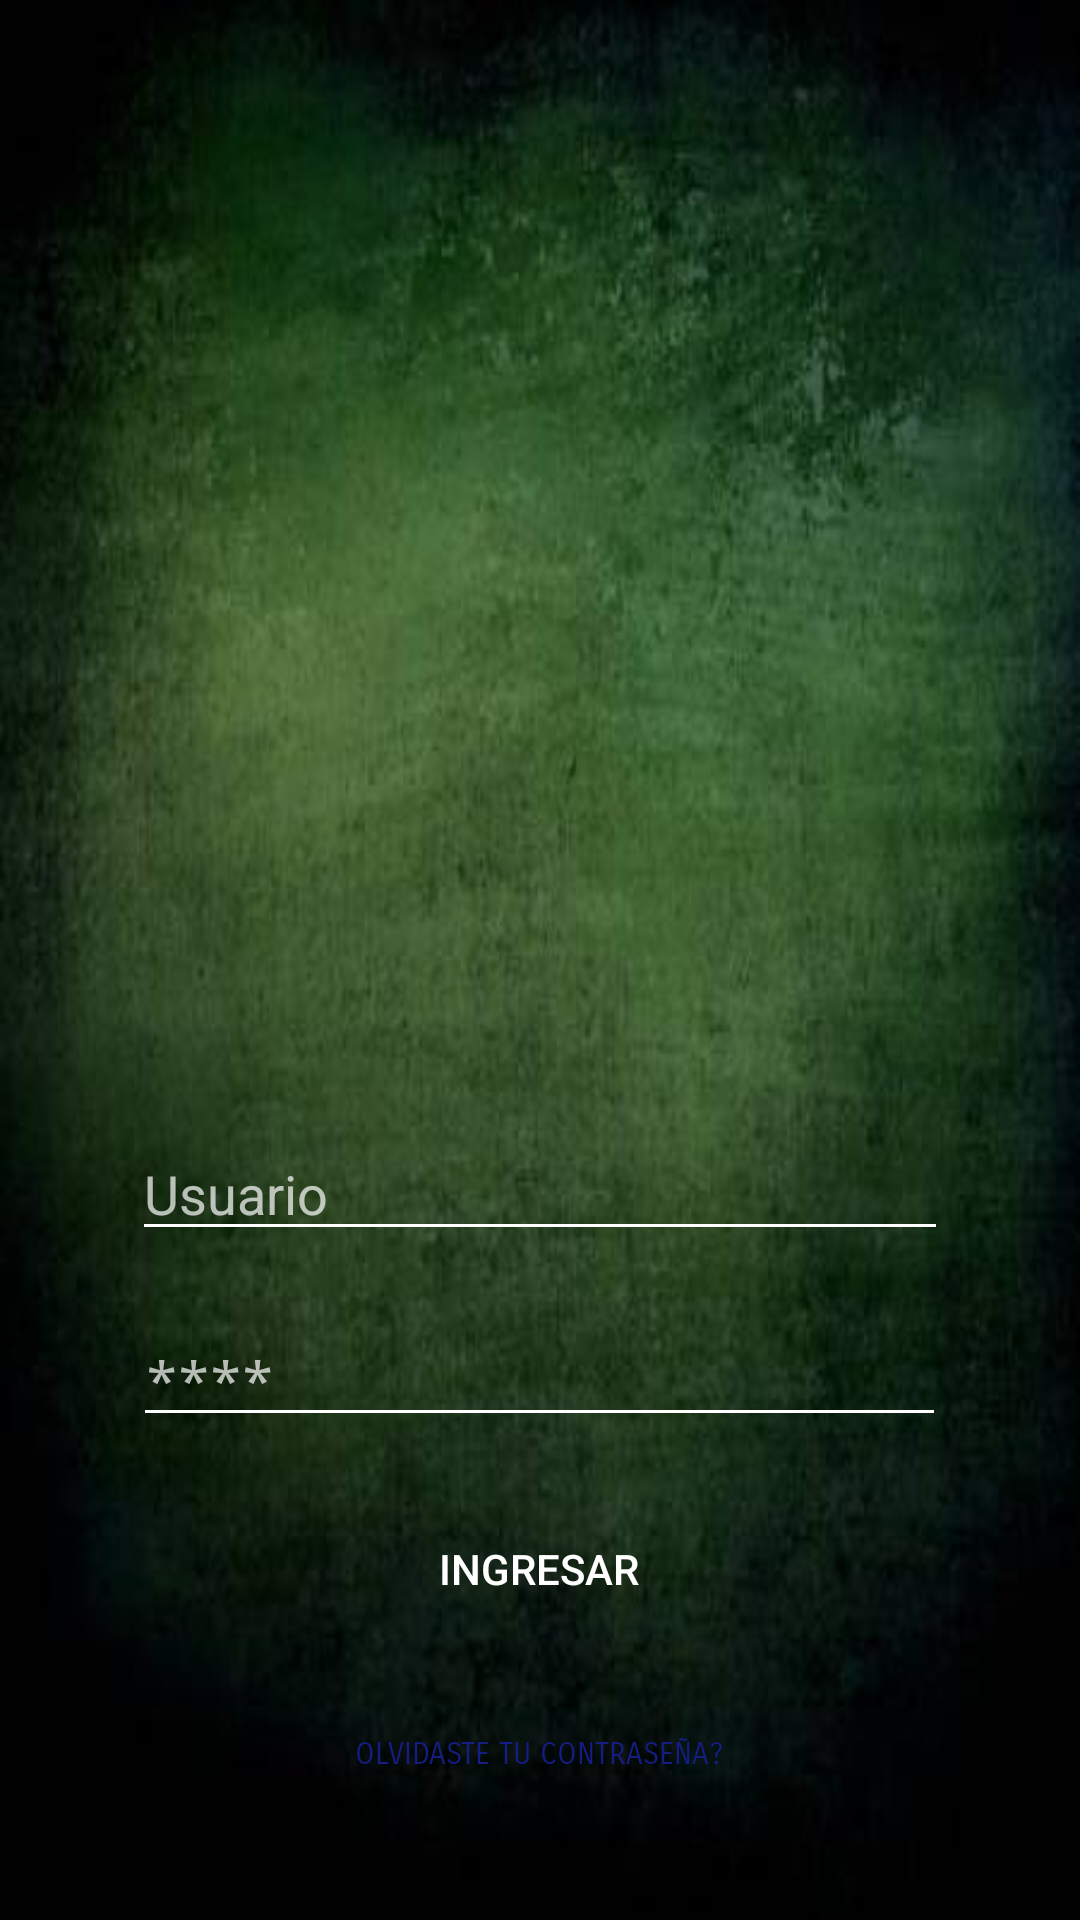

The Android layout XML behind this screen, and the referenced resources:
<!-- AndroidManifest.xml: activity theme Theme.AppCompat.NoActionBar -->
<!-- res/layout/activity_main.xml -->
<?xml version="1.0" encoding="utf-8"?>
<RelativeLayout xmlns:android="http://schemas.android.com/apk/res/android"
    xmlns:app="http://schemas.android.com/apk/res-auto"
    xmlns:tools="http://schemas.android.com/tools"
    android:layout_width="match_parent"
    android:layout_height="match_parent"
    tools:context=".MainActivity"
    android:background="@drawable/fondeverde">

    <Button
        android:id="@+id/ingresar"
        android:layout_width="133dp"
        android:layout_height="wrap_content"
        android:layout_alignParentBottom="true"
        android:layout_centerHorizontal="true"
        android:layout_marginBottom="93dp"
        android:background="@android:color/transparent"
        android:text="Ingresar"
        android:textColor="#ffffff"
        android:visibility="visible" />

    <EditText
        android:id="@+id/usuario"
        android:layout_width="272dp"
        android:layout_height="wrap_content"
        android:layout_alignParentBottom="true"
        android:layout_centerHorizontal="true"
        android:layout_marginBottom="223dp"
        android:width="60dp"
        android:height="60dp"
        android:backgroundTint="#ffffff"
        android:ems="10"
        android:hint="Usuario"
        android:inputType="textPersonName"
        android:textColor="#ffffff"
        android:textSize="18sp" />

    <EditText
        android:id="@+id/contraseñaid"
        android:layout_width="271dp"
        android:layout_height="wrap_content"
        android:layout_alignParentBottom="true"
        android:layout_centerHorizontal="true"
        android:layout_marginBottom="161dp"
        android:width="60dp"
        android:height="60dp"
        android:backgroundTint="#ffffff"
        android:ems="10"
        android:hint="****"
        android:inputType="textPassword"
        android:textColor="#ffffff"
        android:textSize="18sp" />

    <ImageView
        android:id="@+id/imageView"
        android:layout_width="167dp"
        android:layout_height="148dp"
        android:layout_alignParentTop="true"
        android:layout_centerHorizontal="true"
        android:layout_marginTop="31dp"
        app:srcCompat="@drawable/logo" />

    <ImageView
        android:id="@+id/imageView2"
        android:layout_width="313dp"
        android:layout_height="51dp"
        android:layout_alignParentTop="true"
        android:layout_centerHorizontal="true"
        android:layout_marginTop="200dp"
        app:srcCompat="@drawable/iso" />

    <Button
        android:id="@+id/olvidocontraseña"
        android:layout_width="wrap_content"
        android:layout_height="wrap_content"
        android:layout_alignParentBottom="true"
        android:layout_centerHorizontal="true"
        android:layout_marginBottom="31dp"
        android:background="@android:color/transparent"
        android:fontFamily="sans-serif-smallcaps"
        android:text="Olvidaste tu contraseña?"
        android:textColor="#151d83"
        android:textSize="10dp"
        android:visibility="visible" />


</RelativeLayout>
<!-- resources referenced by this layout -->
<resources>
  <!-- drawable fondeverde: jpg bitmap (drawable, 18022 bytes) -->
  <!-- drawable iso: png bitmap (drawable, 11162 bytes) -->
  <!-- drawable logo: png bitmap (drawable, 119118 bytes) -->
</resources>
